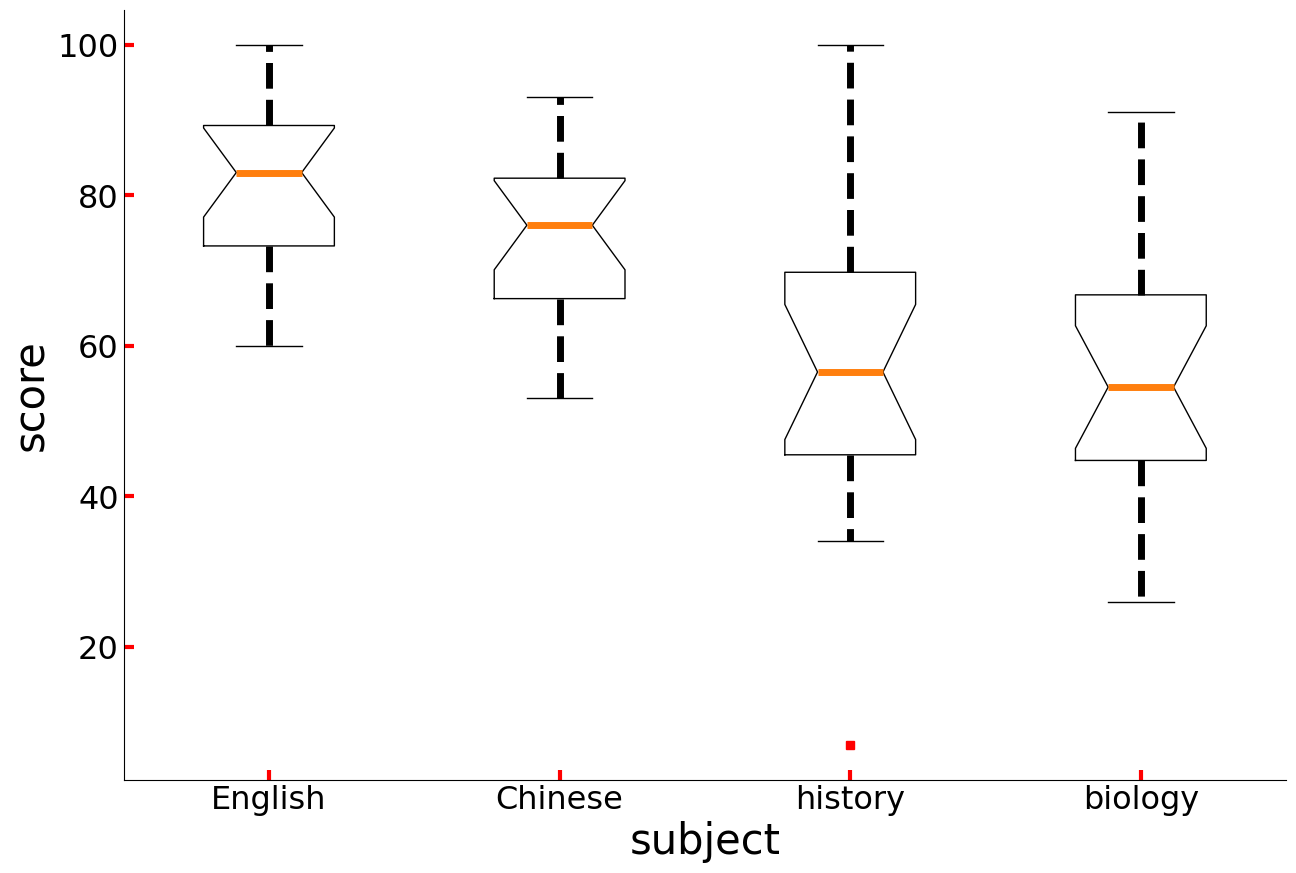
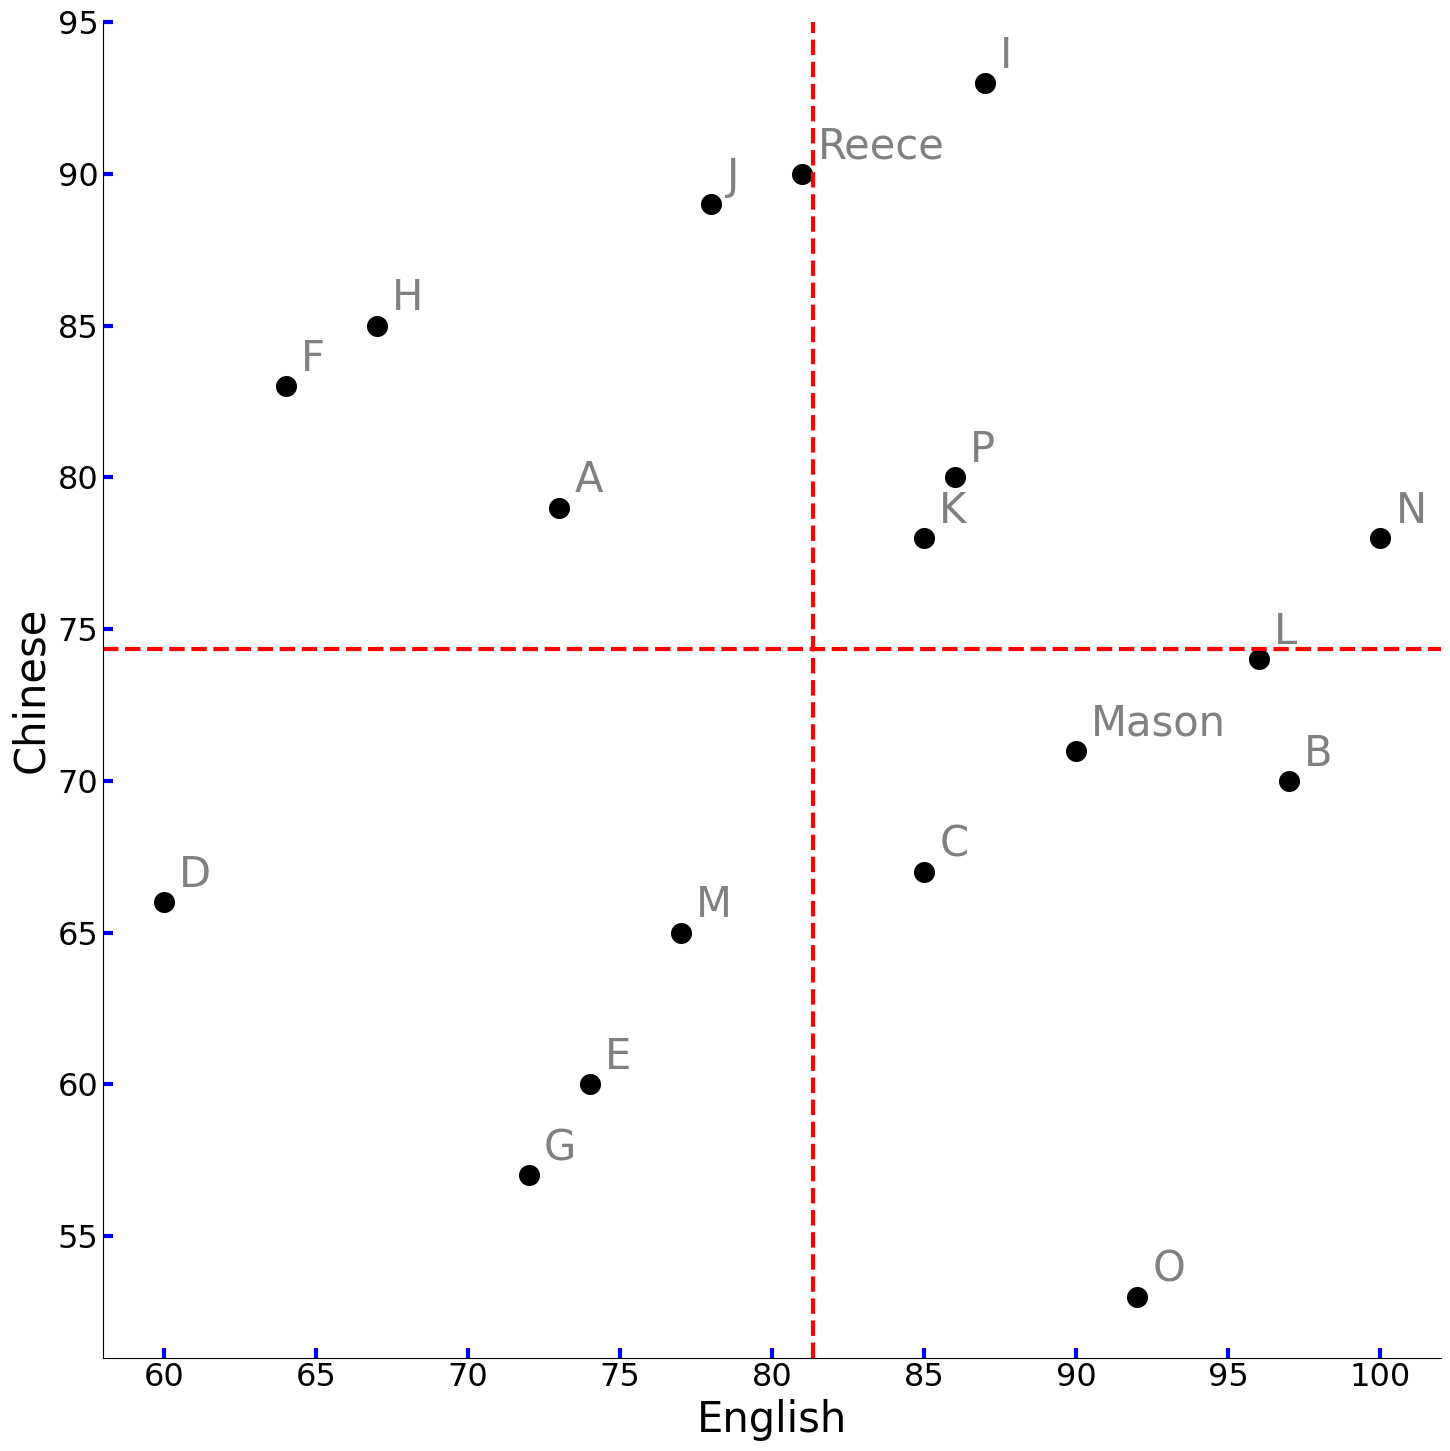

Reproduce these figures in Python, in order.
# -*- coding: utf-8 -*-
"""
Created on Sun Aug 21 15:08:21 2022

@author: Richie Bao-caDesign设计(cadesign.cn)
"""
def boxplot_custom(data_dict,**args):
    '''
    根据matplotlib库的箱型图打印方法，自定义箱型图可调整的打印样式。 

    Parameters
    ----------
    data_dict : dict(list,numerical)
        字典结构形式的数据，键为横坐分类数据，值为数值列表.
    **args : keyword arguments
        可调整的箱型图样式参数包括['figsize',  'fontsize',  'frameOn',  'xlabel',  'ylabel',  'labelsize',  'tick_length',  'tick_width',  'tick_color',  'tick_direction',  'notch',  'sym',  'whisker_linestyle',  'whisker_linewidth',  'median_linewidth',  'median_capstyle'].

    Returns
    -------
    paras : dict
        样式更新后的参数值.

    '''
    import matplotlib.pyplot as plt
    
    #计算值提取
    data_keys=list(data_dict.keys())
    data_values=list(data_dict.values())     
    
    #配置与更新参数
    paras={'figsize':(10,10),
           'fontsize':15,
           'frameOn':['top','right','bottom','left'],
           'xlabel':None,
           'ylabel':None,
           'labelsize':15,
           'tick_length':7,
           'tick_width':3,
           'tick_color':'b',
           'tick_direction':'in',
           'notch':0,
           'sym':'b+',
           'whisker_linestyle':None,
           'whisker_linewidth':None,
           'median_linewidth':None,
           'median_capstyle':'butt'}
    
    # print(paras)
    paras.update(args)
    # print(paras)
    
    #根据参数调整打印图表样式
    plt.rcParams.update({'font.size': paras['fontsize']})
    frameOff=set(['top','right','bottom','left'])-set(paras['frameOn'])
   
 
    #图表打印
    fig, ax=plt.subplots(figsize=paras['figsize'])
    ax.boxplot(data_values,
               notch=paras['notch'],
               sym=paras['sym'],
               whiskerprops=dict(linestyle=paras['whisker_linestyle'],linewidth=paras['whisker_linewidth']),
               medianprops={"linewidth": paras['median_linewidth'],"solid_capstyle": paras['median_capstyle']})
    
    ax.set_xticklabels(data_keys) #配置X轴刻度标签
    for f in frameOff:
        ax.spines[f].set_visible(False) #配置边框是否显示
    
    #配置X和Y轴标签
    ax.set_xlabel(paras['xlabel'])
    ax.set_ylabel(paras['ylabel'])
    
    #配置X和Y轴标签字体大小
    ax.xaxis.label.set_size(paras['labelsize'])
    ax.yaxis.label.set_size(paras['labelsize'])
    
    #配置轴刻度样式
    ax.tick_params(length=paras['tick_length'],
                   width=paras['tick_width'],
                   color=paras['tick_color'],
                   direction=paras['tick_direction'])

    plt.show()    
    return paras

#%%
def four_quadrant_diagram(data_dict,method='mean',**args):
    '''
    绘制四象限图。

    Parameters
    ----------
    data_dict : dict(list)
        字典格式数据，包括两组键值.其中键名将用作轴标签
    method : string, optional
        按照均值（mean）或中位数(median)方式划分四象限. The default is 'mean'.
    **args : keyword arguments
        可调整的图表样式参数包括：['figsize', 'fontsize', 'frameOn', 'crosshair_color', 'crosshair_linstyle', 'crosshair_linewidth', 'labelsize', 'tick_length', 'tick_width', 'tick_color', 'tick_direction', 'dot_color', 'dot_size', 'annotation_position_finetune', 'annotation_fontsize', 'annotation_lable', 'annotation_color'].

    Returns
    -------
    None.

    '''
    import matplotlib as mpl 
    import matplotlib.pyplot as plt
    from statistics import mean,median
    
    #解决中文乱字符的问题
    mpl.rcParams['font.sans-serif']=['SimHei']
    mpl.rcParams['font.serif']=['SimHei']  
    
    #计算值提取
    (key_x,x),(key_y,y)=data_dict.items()    

    #配置与更新参数
    paras={'figsize':(10,10),
           'fontsize':15,
           'frameOn':['top','right','bottom','left'],
           'crosshair_color':'red',
           'crosshair_linstyle':'--',
           'crosshair_linewidth':3,
           'labelsize':15,
           'tick_length':7,
           'tick_width':3,
           'tick_color':'b',
           'tick_direction':'in',
           'dot_color':'k',
           'dot_size':50,
           'annotation_position_finetune':0.5,
           'annotation_fontsize':10,
           'annotation_lable':None,
           'annotation_color':'gray',
           }  
    paras.update(args)
    
    #根据参数调整打印图表样式
    plt.rcParams.update({'font.size': paras['fontsize']})
    frameOff=set(['top','right','bottom','left'])-set(paras['frameOn'])    
    
    #图表打印
    fig, ax=plt.subplots(figsize=paras['figsize'])    
    ax.scatter(x,y,c=paras['dot_color'],s=paras['dot_size'])
    
    crosshair_color=paras['crosshair_color']
    crosshair_linestyle=paras['crosshair_linstyle']
    crosshair_linewidth=paras['crosshair_linewidth']
    if method=='mean':
        ax.axhline(y=mean(y), color=crosshair_color, linestyle=crosshair_linestyle, linewidth=crosshair_linewidth)           
        ax.axvline(x=mean(x), color=crosshair_color, linestyle=crosshair_linestyle, linewidth=crosshair_linewidth)     
    elif method=='median':
        plt.axhline(y=median(y), color=crosshair_color, linestyle=crosshair_linestyle, linewidth=crosshair_linewidth)           
        plt.axvline(x=median(x), color=crosshair_color, linestyle=crosshair_linestyle, linewidth=crosshair_linewidth)     

    for f in frameOff:
        ax.spines[f].set_visible(False) #配置边框是否显示  
        
    #标注点    
    if paras['annotation_lable']:
        annotations=paras['annotation_lable']
    else:
        annotations=list(range(len(x)))
        
    annotation_position_finetune=paras['annotation_position_finetune']
    for label,x,y in zip(annotations,x,y):
        ax.annotate(label,(x+annotation_position_finetune,y+annotation_position_finetune),
                    fontsize=paras['annotation_fontsize'],
                    color=paras['annotation_color'])
        
    #配置X和Y轴标签
    ax.set_xlabel(key_x)
    ax.set_ylabel(key_y)  

    #配置X和Y轴标签字体大小
    ax.xaxis.label.set_size(paras['labelsize'])
    ax.yaxis.label.set_size(paras['labelsize'])
    
    #配置轴刻度样式
    ax.tick_params(length=paras['tick_length'],
                   width=paras['tick_width'],
                   color=paras['tick_color'],
                   direction=paras['tick_direction'])      
    
    plt.tight_layout()
    plt.show() 

# four_quadrant_diagram(test_EC_scores,
#                       # method='median',
#                       figsize=(15,15),
#                       fontsize=23,
#                       frameOn=['bottom','left'],
#                       labelsize='30',
#                       dot_size=200,
#                       annotation_fontsize=30,
#                       annotation_lable=test_names,
#                       )      
#%%    

if __name__=="__main__":
    #模块内测试
    #A_测试-boxplot_custom(data_dict,**args)
    #%%
    test_score_lst_dic={'English': [90, 81, 73, 97, 85, 60, 74, 64, 72, 67, 87, 78, 85, 96, 77, 100, 92, 86], 
                        'Chinese': [71, 90, 79, 70, 67, 66, 60, 83, 57, 85, 93, 89, 78, 74, 65, 78, 53, 80], 
                        'history': [73, 61, 74, 47, 49, 87, 69, 65, 36, 7, 53, 100, 57, 45, 56, 34, 37, 70], 
                        'biology': [59, 73, 47, 38, 63, 56, 75, 53, 80, 50, 41, 62, 44, 26, 91, 35, 53, 68]}
    _=boxplot_custom(test_score_lst_dic,
                   figsize=(15,10),
                   fontsize=23,
                   frameOn=['bottom','left'],
                   xlabel='subject',
                   ylabel='score',
                   labelsize='30',
                   tick_color='r',
                   notch=1,
                   sym='rs',
                   whisker_linestyle='--',
                   whisker_linewidth=5,
                   median_linewidth=5
                  )
    #%%
    #B_测试-four_quadrant_diagram(data_dict,method='mean',**args)
    test_EC_scores={'English': [90, 81, 73, 97, 85, 60, 74, 64, 72, 67, 87, 78, 85, 96, 77, 100, 92, 86], 
                   'Chinese': [71, 90, 79, 70, 67, 66, 60, 83, 57, 85, 93, 89, 78, 74, 65, 78, 53, 80], }
    test_names=['Mason', 'Reece', 'A', 'B', 'C', 'D', 'E', 'F', 'G', 'H', 'I', 'J', 'K', 'L', 'M', 'N', 'O', 'P']
    four_quadrant_diagram(test_EC_scores,
                          # method='median',
                          figsize=(15,15),
                          fontsize=23,
                          frameOn=['bottom','left'],
                          labelsize='30',
                          dot_size=200,
                          annotation_fontsize=30,
                          annotation_lable=test_names,
                          )   
    #%%